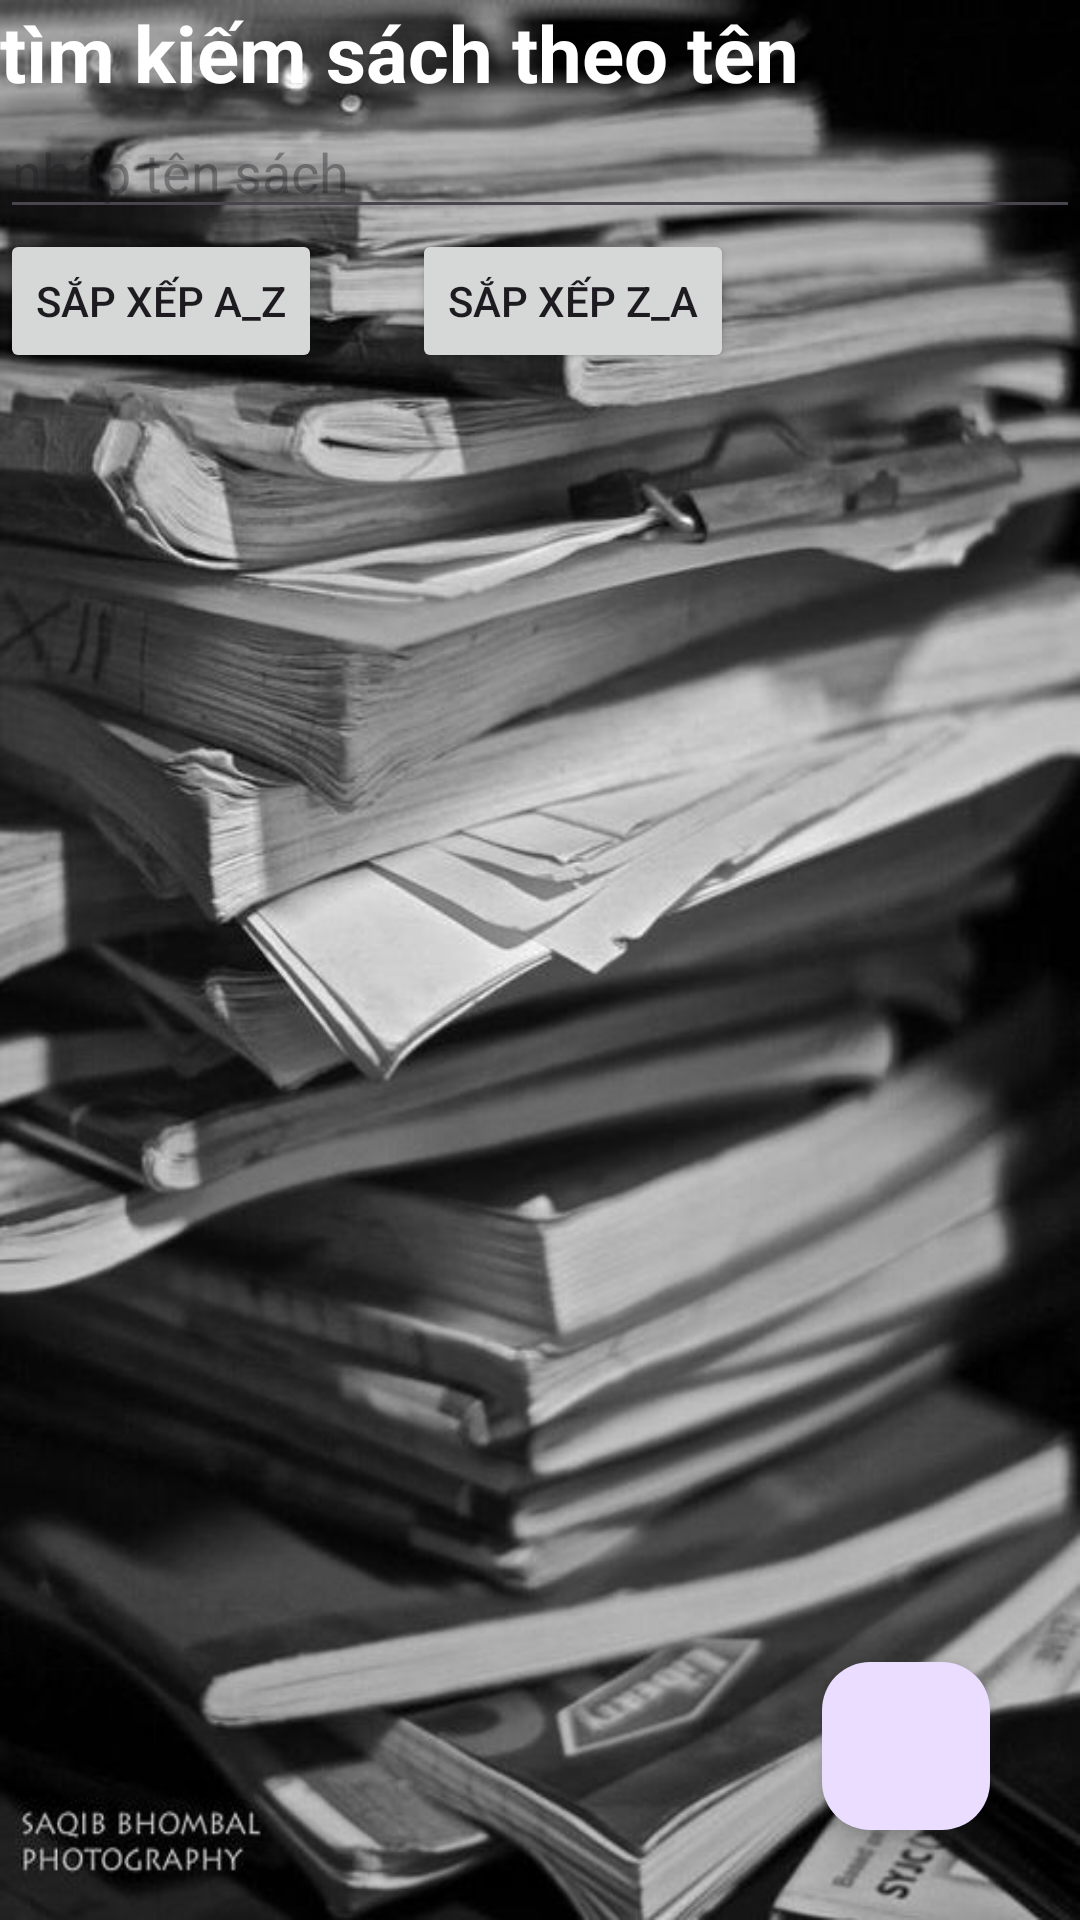

Reconstruct the res/layout file that produces this screen, plus the resources it refers to.
<!-- AndroidManifest.xml: application theme Theme.Qltv_duanmau -->
<!-- res/layout/fragment_quan_ly_sach.xml -->
<?xml version="1.0" encoding="utf-8"?>
<RelativeLayout xmlns:android="http://schemas.android.com/apk/res/android"
    xmlns:tools="http://schemas.android.com/tools"
    android:layout_width="match_parent"
    android:layout_height="match_parent"
    xmlns:app="http://schemas.android.com/apk/res-auto"
    android:background="@drawable/sach"
    tools:context=".views.fragment.QuanLyLoaiSachFragment">

    
<LinearLayout
    android:layout_width="match_parent"
    android:layout_height="wrap_content"
    android:orientation="vertical">

    <TextView
        android:layout_width="match_parent"
        android:layout_height="wrap_content"
        android:text="tìm kiếm sách theo tên"
        android:textColor="@color/white"
        android:textStyle="bold"
        android:textSize="26dp"

        />
    <EditText
        android:id="@+id/edtTKSach"
        android:layout_width="match_parent"
        android:layout_height="wrap_content"
        android:hint="nhập tên sách "
        android:textColor="@color/white"/>
    <LinearLayout
        android:layout_width="match_parent"
        android:layout_height="wrap_content">
        <Button
            android:layout_width="wrap_content"
            android:layout_height="wrap_content"
            android:text="sắp xếp A_Z"
            android:id="@+id/btnsxAZ"/>
        <Button
            android:layout_width="wrap_content"
            android:layout_height="wrap_content"
            android:text="sắp xếp Z_A"
            android:layout_marginLeft="30dp"
            android:id="@+id/btnsxZ_A"/>
    </LinearLayout>
    <androidx.recyclerview.widget.RecyclerView
        android:id="@+id/rcv_Sach"
        android:layout_width="match_parent"
        android:layout_height="wrap_content"
        android:layout_marginTop="20dp"
        android:layout_marginHorizontal="20dp"
        app:layoutManager="androidx.recyclerview.widget.LinearLayoutManager"
        tools:listitem="@layout/item_sach"
        />
</LinearLayout>

    <com.google.android.material.floatingactionbutton.FloatingActionButton
        android:id="@+id/btn_add"
        android:layout_width="wrap_content"
        android:layout_height="wrap_content"
        android:layout_alignParentBottom="true"
        android:layout_alignParentEnd="true"
        android:layout_marginBottom="30dp"
        android:layout_marginEnd="30dp"
        android:src="@drawable/ic_add"
        />


</RelativeLayout>
<!-- res/layout/item_sach.xml (included above) -->
<?xml version="1.0" encoding="utf-8"?>
<RelativeLayout xmlns:android="http://schemas.android.com/apk/res/android"
    android:layout_width="match_parent"
    android:layout_height="wrap_content"
    xmlns:app="http://schemas.android.com/apk/res-auto"
    android:layout_marginHorizontal="20dp"
    android:layout_marginBottom="30dp"
    android:padding="10dp"
    app:cardCornerRadius="10dp"
    app:cardElevation="1dp"
    app:contentPadding="10dp"
    android:background="@color/white">
    <LinearLayout
        android:layout_width="match_parent"
        android:layout_height="wrap_content"
        android:orientation="vertical">
        <TextView
            android:id="@+id/tv_tenSach"
            android:layout_width="wrap_content"
            android:layout_height="wrap_content"
            android:text="Tên sách"
            />

        <TextView
            android:id="@+id/tv_gia"
            android:layout_width="wrap_content"
            android:layout_height="wrap_content"
            android:text="Giá"
            android:layout_below="@id/tv_tenSach"
            android:layout_marginTop="10dp"
            />

        <TextView
            android:id="@+id/tv_loaiSach"
            android:layout_width="wrap_content"
            android:layout_height="wrap_content"
            android:text="Loại sách"
            android:layout_below="@id/tv_gia"
            android:layout_marginTop="10dp"
            />
        <TextView
            android:id="@+id/tv_namxb"
            android:layout_width="wrap_content"
            android:layout_height="wrap_content"
            android:text=" năm xuất bản"
            android:layout_below="@id/tv_gia"
            android:layout_marginTop="10dp"
            />
    </LinearLayout>


    <ImageButton
        android:id="@+id/btn_delete"
        android:layout_width="wrap_content"
        android:layout_height="wrap_content"
        android:src="@drawable/ic_delete"
        android:background="@android:color/transparent"
        android:layout_centerVertical="true"
        android:layout_alignParentEnd="true"
        android:layout_marginTop="25dp"
        android:layout_marginEnd="25dp"
        />

    <ImageButton
        android:id="@+id/btn_update"
        android:layout_width="wrap_content"
        android:layout_height="wrap_content"
        android:src="@drawable/ic_edit"
        android:layout_centerVertical="true"
        android:background="@android:color/transparent"
        android:layout_toStartOf="@id/btn_delete"
        android:layout_marginTop="25dp"
        android:layout_marginEnd="25dp"
        />




</RelativeLayout>
<!-- resources referenced by this layout -->
<resources>
  <!-- drawable ic_delete (drawable) -->
  <vector android:height="24dp" android:tint="#000000"
      android:viewportHeight="24" android:viewportWidth="24"
      android:width="24dp" xmlns:android="http://schemas.android.com/apk/res/android">
      <path android:fillColor="@android:color/white" android:pathData="M16,9v10H8V9h8m-1.5,-6h-5l-1,1H5v2h14V4h-3.5l-1,-1zM18,7H6v12c0,1.1 0.9,2 2,2h8c1.1,0 2,-0.9 2,-2V7z"/>
  
      <path android:fillColor="@android:color/white" android:pathData="M6,19c0,1.1 0.9,2 2,2h8c1.1,0 2,-0.9 2,-2L18,7L6,7v12zM8,9h8v10L8,19L8,9zM15.5,4l-1,-1h-5l-1,1L5,4v2h14L19,4z"/>
  </vector>
  <!-- drawable sach: jpg bitmap (drawable, 63467 bytes) -->
  <style name="Theme.Qltv_duanmau" parent="Base.Theme.Qltv_duanmau" />
  <style name="Base.Theme.Qltv_duanmau" parent="Theme.Material3.DayNight.NoActionBar">
          
          
      </style>
  <!-- not gathered from this repository: default colours our renderer supplied (Android Studio template values) -->
  <color name="white">#FFFFFFFF</color>
</resources>
